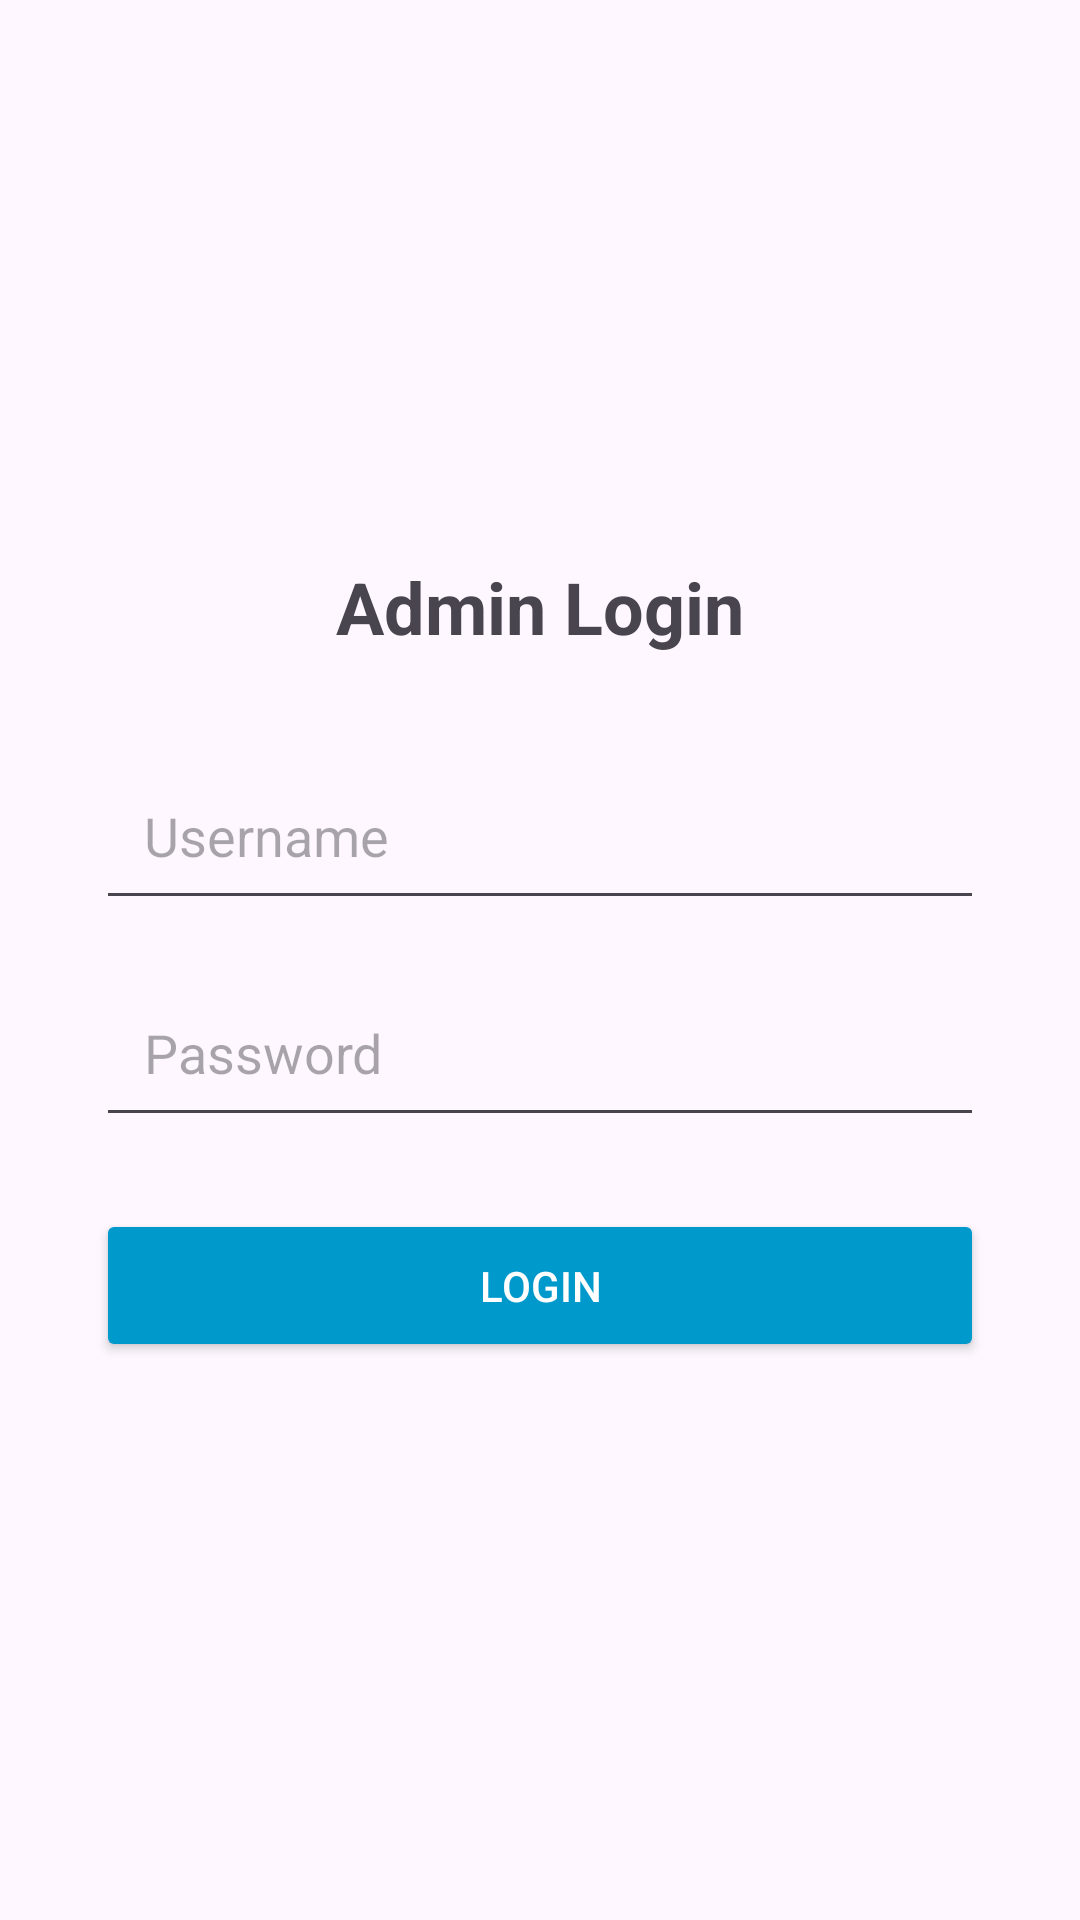

Reconstruct the res/layout file that produces this screen, plus the resources it refers to.
<!-- AndroidManifest.xml: application theme Theme.ShoppingCartMobile -->
<!-- res/layout/activity_admin_login.xml -->
<?xml version="1.0" encoding="utf-8"?>
<LinearLayout xmlns:android="http://schemas.android.com/apk/res/android"
    android:layout_width="match_parent"
    android:layout_height="match_parent"
    android:orientation="vertical"
    android:padding="32dp"
    android:gravity="center">

    <TextView
        android:layout_width="wrap_content"
        android:layout_height="wrap_content"
        android:text="Admin Login"
        android:textSize="24sp"
        android:textStyle="bold"
        android:layout_marginBottom="32dp" />

    <EditText
        android:id="@+id/etUsername"
        android:layout_width="match_parent"
        android:layout_height="wrap_content"
        android:hint="Username"
        android:inputType="text"
        android:padding="16dp"
        android:layout_marginBottom="16dp" />

    <EditText
        android:id="@+id/etPassword"
        android:layout_width="match_parent"
        android:layout_height="wrap_content"
        android:hint="Password"
        android:inputType="textPassword"
        android:padding="16dp"
        android:layout_marginBottom="24dp" />

    <Button
        android:id="@+id/btnLogin"
        android:layout_width="match_parent"
        android:layout_height="wrap_content"
        android:text="Login"
        android:backgroundTint="@android:color/holo_blue_dark"
        android:textColor="@android:color/white"
        android:padding="16dp" />

    <TextView
        android:id="@+id/tvError"
        android:layout_width="match_parent"
        android:layout_height="wrap_content"
        android:text="Invalid credentials"
        android:textColor="@android:color/holo_red_dark"
        android:gravity="center"
        android:layout_marginTop="16dp"
        android:visibility="gone" />

</LinearLayout>
<!-- resources referenced by this layout -->
<resources>
  <style name="Theme.ShoppingCartMobile" parent="Base.Theme.ShoppingCartMobile" />
  <style name="Base.Theme.ShoppingCartMobile" parent="Theme.Material3.DayNight.NoActionBar">
          
          
      </style>
</resources>
